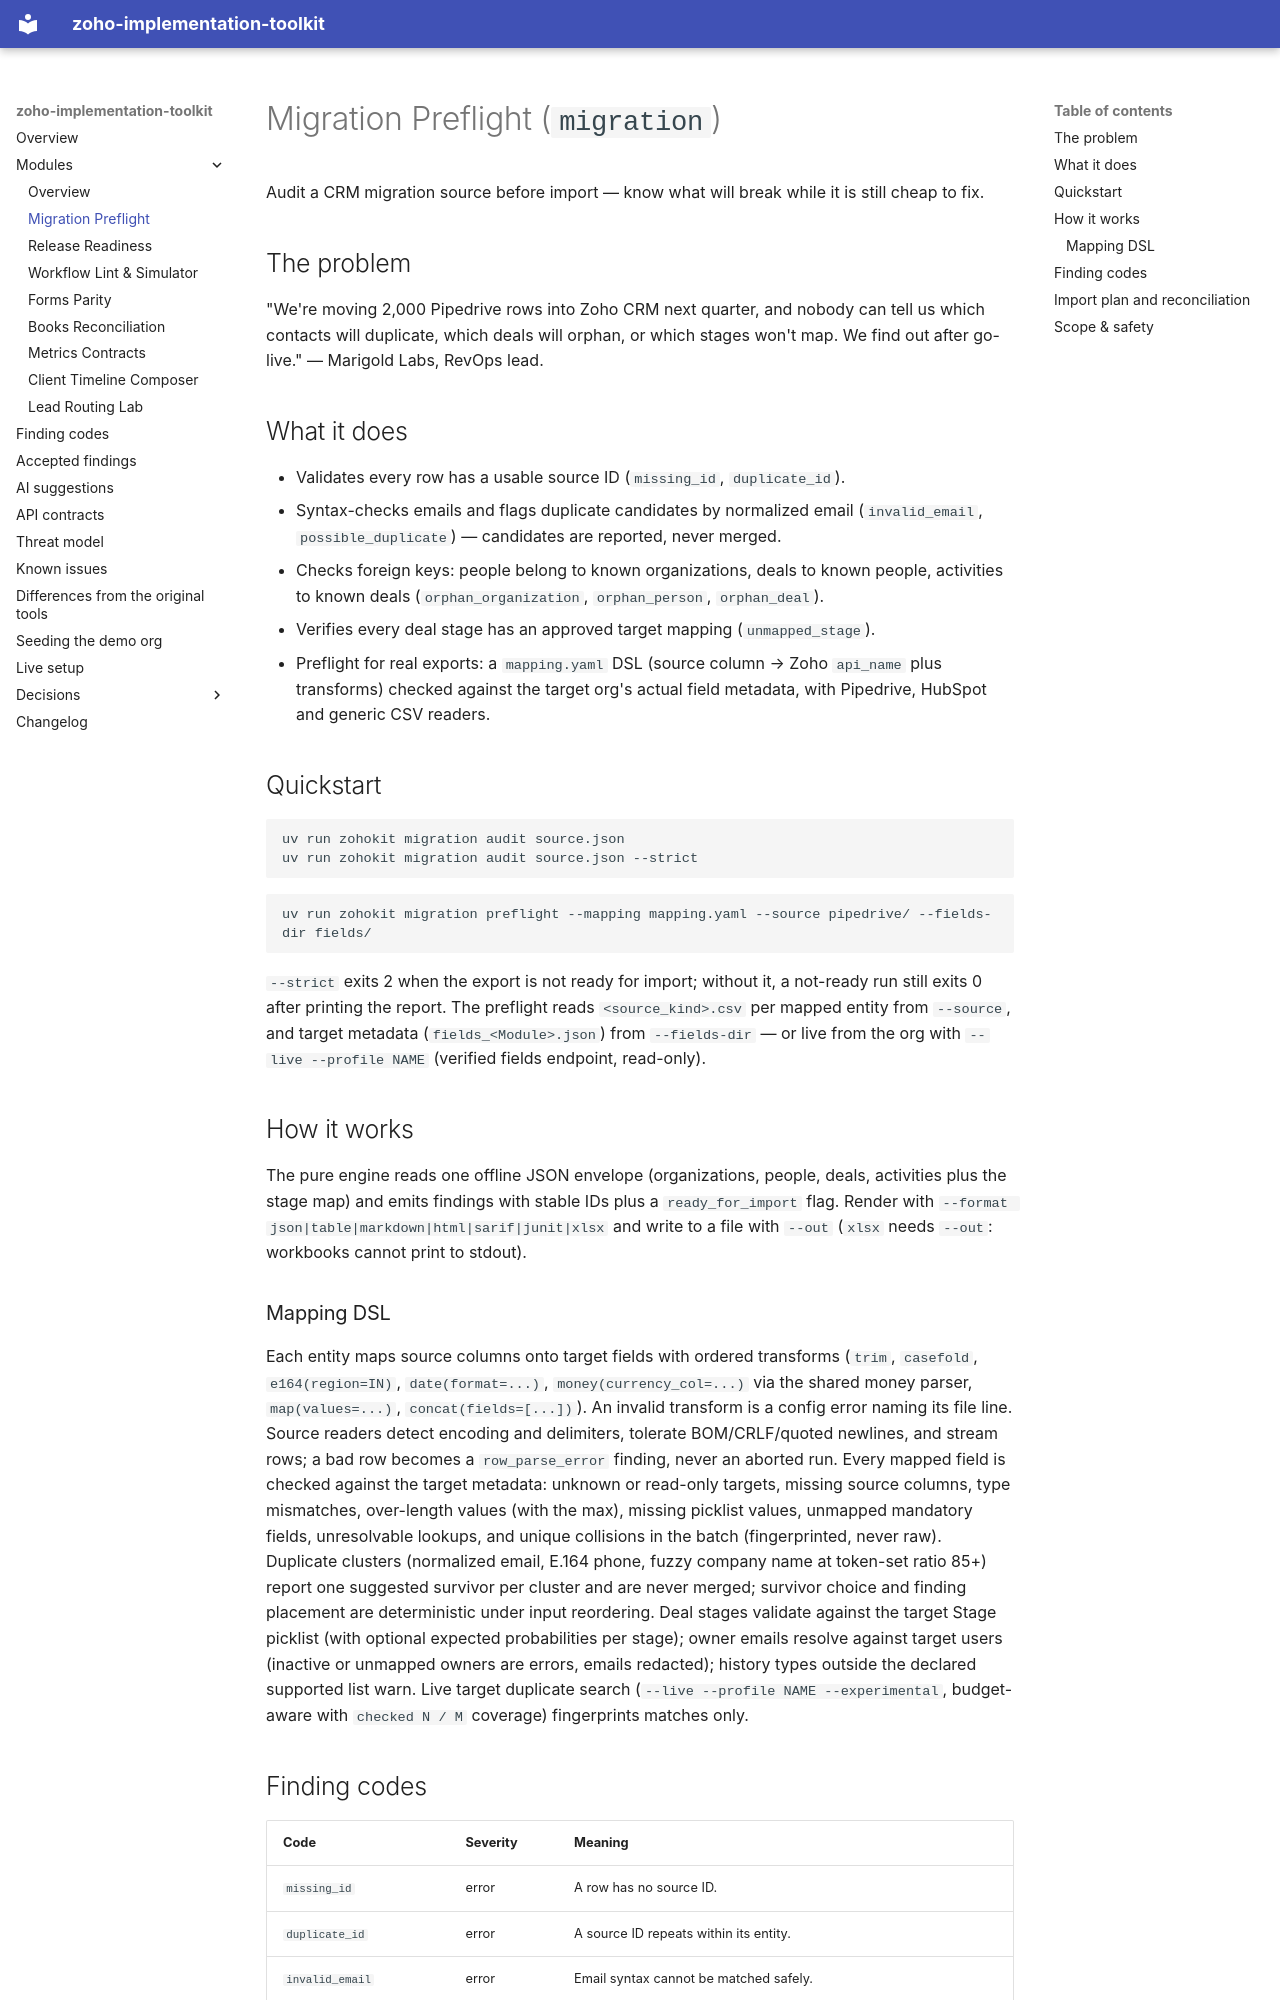

repository: prashobnair/zoho-implementation-toolkit · page: modules/migration/index.html · generator: mkdocs

# Migration Preflight (`migration`)

Audit a CRM migration source before import — know what will break while it is still cheap to fix.

## The problem

"We're moving 2,000 Pipedrive rows into Zoho CRM next quarter, and nobody can
tell us which contacts will duplicate, which deals will orphan, or which
stages won't map. We find out after go-live." — Marigold Labs, RevOps lead.

## What it does

- Validates every row has a usable source ID (`missing_id`, `duplicate_id`).
- Syntax-checks emails and flags duplicate candidates by normalized email
  (`invalid_email`, `possible_duplicate`) — candidates are reported, never merged.
- Checks foreign keys: people belong to known organizations, deals to known
  people, activities to known deals (`orphan_organization`, `orphan_person`,
  `orphan_deal`).
- Verifies every deal stage has an approved target mapping (`unmapped_stage`).
- Preflight for real exports: a `mapping.yaml` DSL (source column → Zoho
  `api_name` plus transforms) checked against the target org's actual
  field metadata, with Pipedrive, HubSpot and generic CSV readers.

## Quickstart

```sh
uv run zohokit migration audit source.json
uv run zohokit migration audit source.json --strict
```

```sh
uv run zohokit migration preflight --mapping mapping.yaml --source pipedrive/ --fields-dir fields/
```

`--strict` exits 2 when the export is not ready for import; without it, a
not-ready run still exits 0 after printing the report. The preflight
reads `<source_kind>.csv` per mapped entity from `--source`, and target
metadata (`fields_<Module>.json`) from `--fields-dir` — or live from the
org with `--live --profile NAME` (verified fields endpoint, read-only).

## How it works

The pure engine reads one offline JSON envelope (organizations, people, deals,
activities plus the stage map) and emits findings with stable IDs plus a
`ready_for_import` flag. Render with `--format json|table|markdown|html|sarif|junit|xlsx` and
write to a file with `--out` (`xlsx` needs `--out`: workbooks cannot print
to stdout).

### Mapping DSL

Each entity maps source columns onto target fields with ordered
transforms (`trim`, `casefold`, `e164(region=IN)`, `date(format=...)`,
`money(currency_col=...)` via the shared money parser, `map(values=...)`,
`concat(fields=[...])`). An invalid transform is a config error naming
its file line. Source readers detect encoding and delimiters, tolerate
BOM/CRLF/quoted newlines, and stream rows; a bad row becomes a
`row_parse_error` finding, never an aborted run. Every mapped field is
checked against the target metadata: unknown or read-only targets,
missing source columns, type mismatches, over-length values (with the
max), missing picklist values, unmapped mandatory fields, unresolvable
lookups, and unique collisions in the batch (fingerprinted, never raw).
Duplicate clusters (normalized email, E.164 phone, fuzzy company name at
token-set ratio 85+) report one suggested survivor per cluster and are
never merged; survivor choice and finding placement are deterministic
under input reordering. Deal stages validate against the target Stage
picklist (with optional expected probabilities per stage); owner emails
resolve against target users (inactive or unmapped owners are errors,
emails redacted); history types outside the declared supported list warn.
Live target duplicate search (`--live --profile NAME --experimental`,
budget-aware with `checked N / M` coverage) fingerprints matches only.
